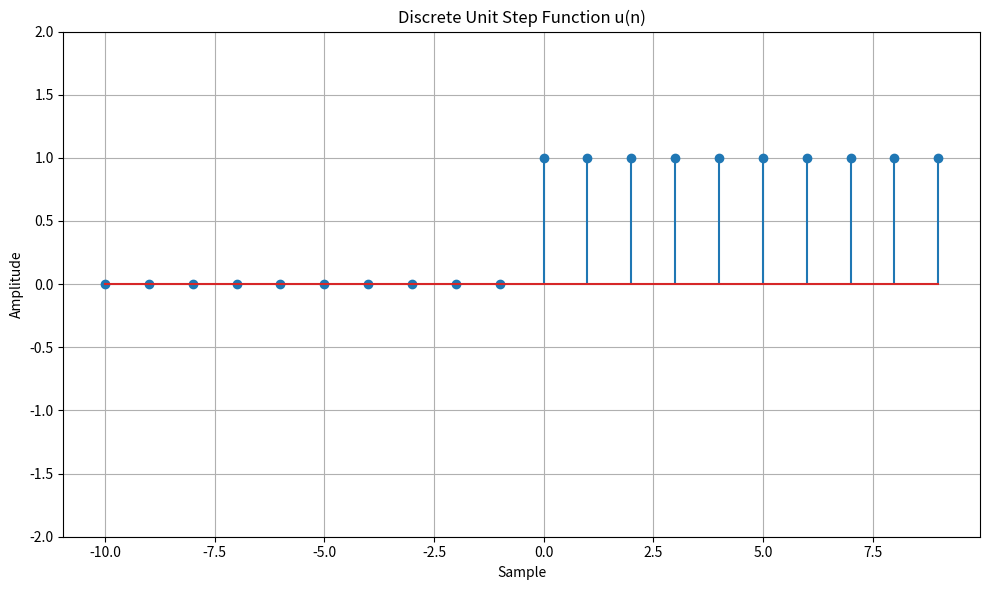

The script that saved this image:
import matplotlib.pyplot as plt
import numpy as np


def simulate_discrete_unit_step(num_samples):
    unit_step = np.zeros(num_samples)
    unit_step[num_samples // 2:] = 1
    return unit_step


# Define the number of samples for the discrete unit step signal
num_samples = 20  # Number of samples

# Simulate the discrete unit step signal
discrete_unit_step = simulate_discrete_unit_step(num_samples)

# Plot and display the discrete unit step signal
plt.figure(figsize=(10, 6))
plt.stem(range(-num_samples//2, num_samples//2), discrete_unit_step)
plt.title('Discrete Unit Step Function u(n)')
plt.xlabel('Sample')
plt.ylabel('Amplitude')
plt.ylim([-2, 2])
plt.grid(True)
plt.tight_layout()
plt.show()
